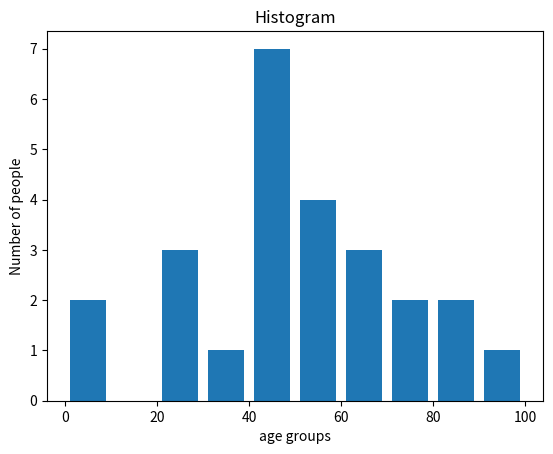

Recreate this plot in Python.
import matplotlib.pyplot as plt
population_age = [22,55,62,45,21,22,34,42,42,4,2,102,95,85,55,110,120,70,65,55,111,115,80,75,65,54,44,43,42,48]
bins = [0,10,20,30,40,50,60,70,80,90,100]
plt.hist(population_age, bins, histtype='bar', rwidth=0.8)
plt.xlabel('age groups')
plt.ylabel('Number of people')
plt.title('Histogram')
plt.show()